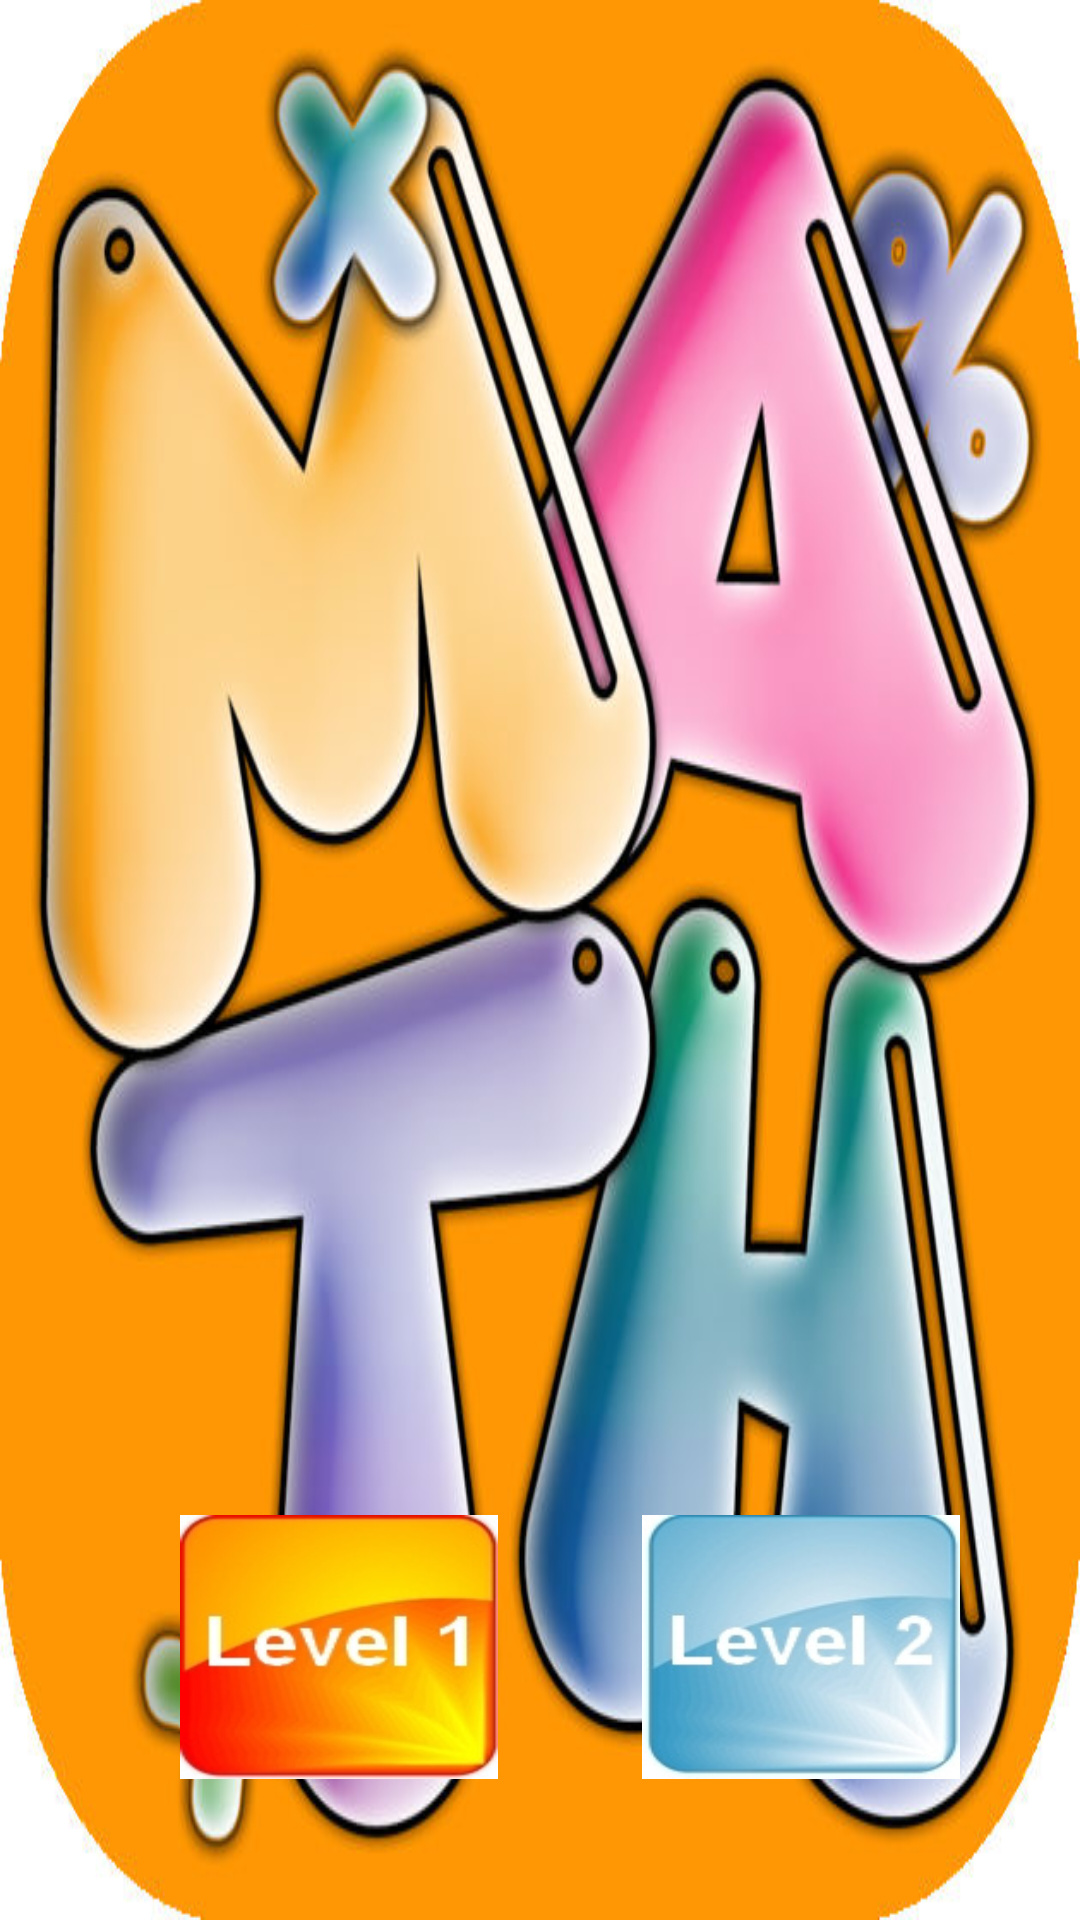

The Android layout XML behind this screen, and the referenced resources:
<!-- AndroidManifest.xml: application theme AppTheme -->
<!-- res/layout/mathhome.xml -->
<?xml version="1.0" encoding="utf-8"?>
<android.support.constraint.ConstraintLayout xmlns:android="http://schemas.android.com/apk/res/android"
    xmlns:app="http://schemas.android.com/apk/res-auto"
    xmlns:tools="http://schemas.android.com/tools"
    android:layout_width="match_parent"
    android:layout_height="match_parent"
    android:background="@drawable/mathhomebackground"
    tools:context="cs50final.com.cs50final.ABCMain">

    <ImageButton
        android:id="@+id/button2"
        android:layout_width="106dp"
        android:layout_height="88dp"
        android:layout_marginBottom="47dp"
        android:layout_marginStart="40dp"
        android:background="@drawable/level_1"
        android:onClick="goToBeginner"
        android:text="Beginner"
        app:layout_constraintBottom_toBottomOf="parent"
        app:layout_constraintStart_toEndOf="@+id/guideline" />

    <ImageButton
        android:id="@+id/button3"
        android:layout_width="106dp"
        android:layout_height="88dp"
        android:layout_marginBottom="47dp"
        android:layout_marginEnd="40dp"
        android:background="@drawable/level_2"
        android:onClick="goToIntermediate"
        android:text="Intermediate"
        app:layout_constraintBottom_toBottomOf="parent"
        app:layout_constraintEnd_toEndOf="parent" />

    <android.support.constraint.Guideline
        android:id="@+id/guideline"
        android:layout_width="wrap_content"
        android:layout_height="wrap_content"
        android:orientation="vertical"
        app:layout_constraintGuide_begin="20dp" />

    <android.support.constraint.Guideline
        android:id="@+id/guideline2"
        android:layout_width="wrap_content"
        android:layout_height="wrap_content"
        android:orientation="vertical"
        app:layout_constraintGuide_begin="20dp" />

    <android.support.constraint.Guideline
        android:id="@+id/guideline3"
        android:layout_width="wrap_content"
        android:layout_height="wrap_content"
        android:orientation="vertical"
        app:layout_constraintGuide_begin="20dp" />

    <android.support.constraint.Guideline
        android:id="@+id/guideline4"
        android:layout_width="wrap_content"
        android:layout_height="wrap_content"
        android:orientation="vertical"
        app:layout_constraintGuide_begin="20dp" />


</android.support.constraint.ConstraintLayout>
<!-- resources referenced by this layout -->
<resources>
  <!-- drawable level_1: jpg bitmap (drawable, 9546 bytes) -->
  <!-- drawable level_2: jpg bitmap (drawable, 7966 bytes) -->
  <!-- drawable mathhomebackground: jpg bitmap (drawable, 72314 bytes) -->
  <style name="AppTheme" parent="Theme.AppCompat.Light.DarkActionBar">
              
              <item name="colorPrimary">@android:color/holo_blue_bright</item>
              <item name="colorPrimaryDark">@android:color/holo_blue_dark</item>
              <item name="colorAccent">@android:color/darker_gray</item>
          </style>
</resources>
